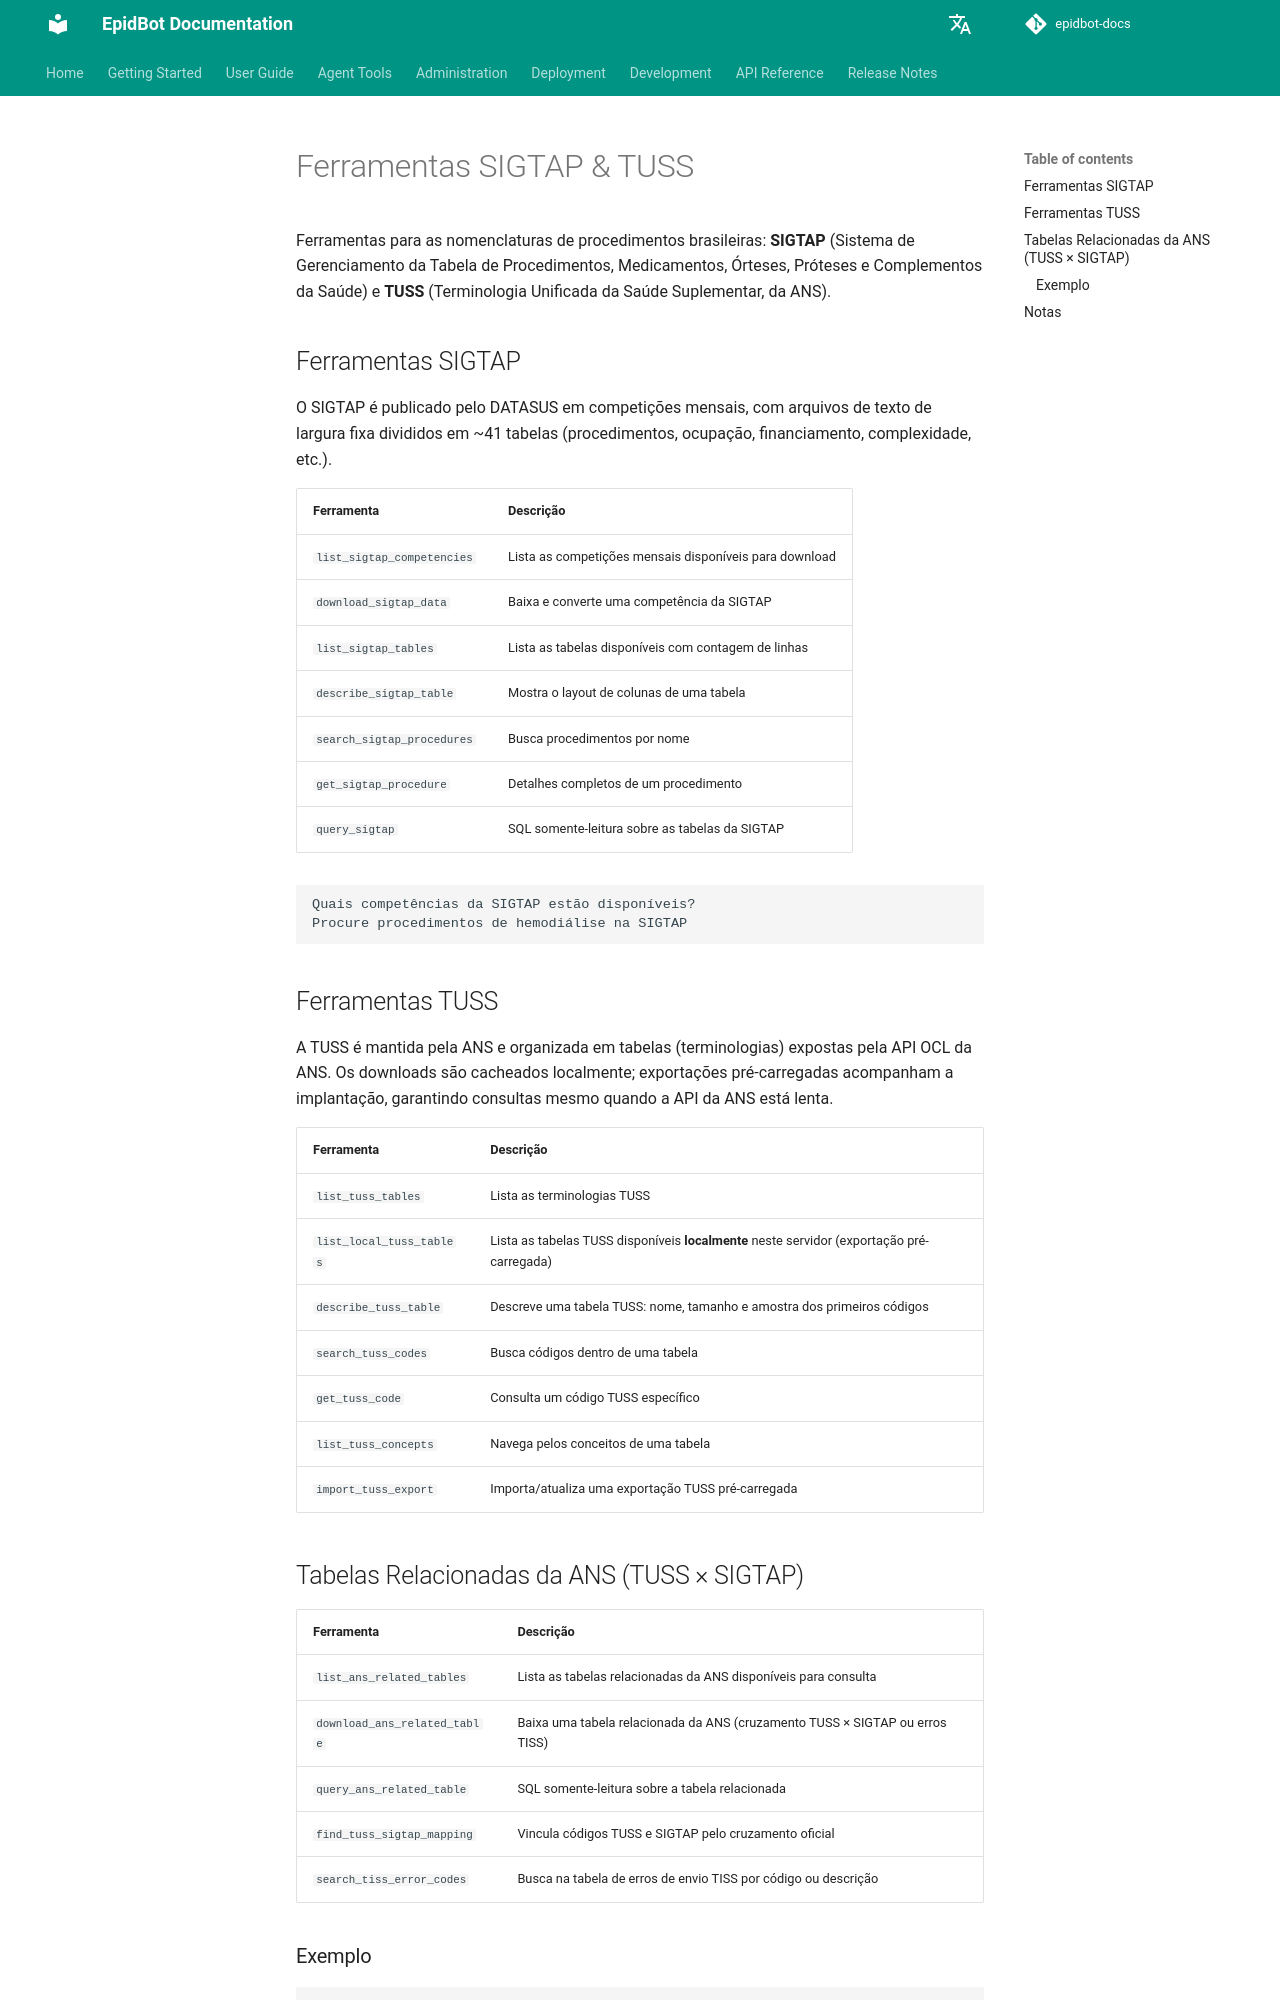

repository: Deeplearn-PeD/epidbot-docs · page: pt/tools/sigtap-tuss-tools/index.html · generator: mkdocs

# Ferramentas SIGTAP & TUSS

Ferramentas para as nomenclaturas de procedimentos brasileiras: **SIGTAP** (Sistema de Gerenciamento da Tabela de Procedimentos, Medicamentos, Órteses, Próteses e Complementos da Saúde) e **TUSS** (Terminologia Unificada da Saúde Suplementar, da ANS).

## Ferramentas SIGTAP

O SIGTAP é publicado pelo DATASUS em competições mensais, com arquivos de texto de largura fixa divididos em ~41 tabelas (procedimentos, ocupação, financiamento, complexidade, etc.).

| Ferramenta | Descrição |
|------|-------------|
| `list_sigtap_competencies` | Lista as competições mensais disponíveis para download |
| `download_sigtap_data` | Baixa e converte uma competência da SIGTAP |
| `list_sigtap_tables` | Lista as tabelas disponíveis com contagem de linhas |
| `describe_sigtap_table` | Mostra o layout de colunas de uma tabela |
| `search_sigtap_procedures` | Busca procedimentos por nome |
| `get_sigtap_procedure` | Detalhes completos de um procedimento |
| `query_sigtap` | SQL somente-leitura sobre as tabelas da SIGTAP |

```
Quais competências da SIGTAP estão disponíveis?
Procure procedimentos de hemodiálise na SIGTAP
```

## Ferramentas TUSS

A TUSS é mantida pela ANS e organizada em tabelas (terminologias) expostas pela API OCL da ANS. Os downloads são cacheados localmente; exportações pré-carregadas acompanham a implantação, garantindo consultas mesmo quando a API da ANS está lenta.

| Ferramenta | Descrição |
|------|-------------|
| `list_tuss_tables` | Lista as terminologias TUSS |
| `list_local_tuss_tables` | Lista as tabelas TUSS disponíveis **localmente** neste servidor (exportação pré-carregada) |
| `describe_tuss_table` | Descreve uma tabela TUSS: nome, tamanho e amostra dos primeiros códigos |
| `search_tuss_codes` | Busca códigos dentro de uma tabela |
| `get_tuss_code` | Consulta um código TUSS específico |
| `list_tuss_concepts` | Navega pelos conceitos de uma tabela |
| `import_tuss_export` | Importa/atualiza uma exportação TUSS pré-carregada |
